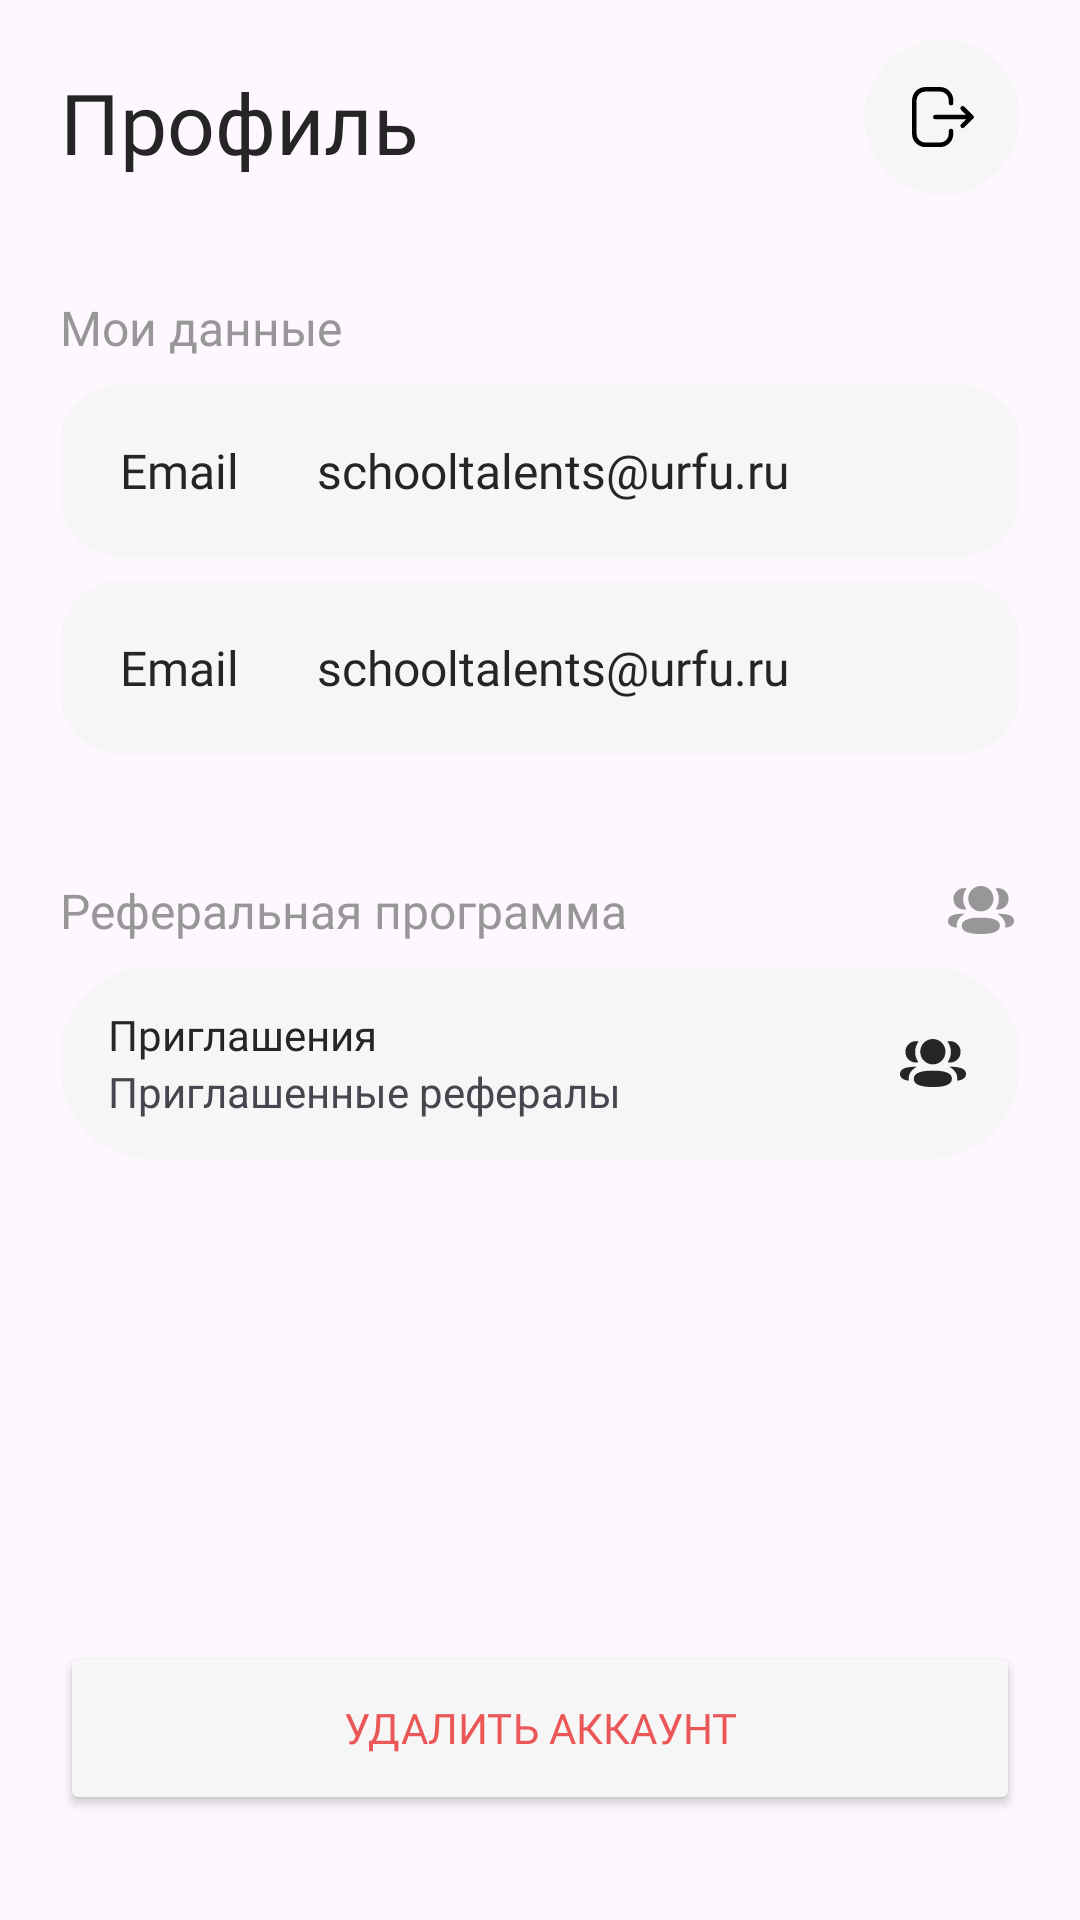

The Android layout XML behind this screen, and the referenced resources:
<!-- AndroidManifest.xml: application theme Theme.UralProjectMobile -->
<!-- res/layout/fragment_profile.xml -->
<?xml version="1.0" encoding="utf-8"?>
<androidx.constraintlayout.widget.ConstraintLayout xmlns:android="http://schemas.android.com/apk/res/android"
    xmlns:app="http://schemas.android.com/apk/res-auto"
    xmlns:tools="http://schemas.android.com/tools"
    android:id="@+id/frameLayout5"
    android:layout_width="match_parent"
    android:layout_height="match_parent"
    tools:context=".ProfileFragment">

    <TextView
        android:id="@+id/textView48"
        android:layout_width="wrap_content"
        android:layout_height="wrap_content"
        android:layout_marginStart="20dp"
        android:fontFamily="@font/gilroy600"
        android:text="Реферальная программа"
        android:textColor="@color/grey_5"
        android:textSize="16sp"
        app:layout_constraintBottom_toBottomOf="@+id/imageView15"
        app:layout_constraintStart_toStartOf="parent"
        app:layout_constraintTop_toTopOf="@+id/imageView15" />

    <TextView
        android:id="@+id/textView32"
        android:layout_width="wrap_content"
        android:layout_height="wrap_content"
        android:layout_marginStart="20dp"
        android:layout_marginTop="22dp"
        android:fontFamily="@font/gilroy700"
        android:text="Профиль"
        android:textColor="@color/black"
        android:textSize="28sp"
        app:layout_constraintStart_toStartOf="parent"
        app:layout_constraintTop_toTopOf="parent" />

    <ImageView
        android:id="@+id/imageView10"
        android:layout_width="wrap_content"
        android:layout_height="wrap_content"
        android:layout_marginTop="13dp"
        android:layout_marginEnd="20dp"
        android:src="@drawable/log_out"
        app:layout_constraintEnd_toEndOf="parent"
        app:layout_constraintTop_toTopOf="parent" />

    <ImageView
        android:id="@+id/imageView9"
        android:layout_width="24dp"
        android:layout_height="24dp"
        android:layout_marginEnd="20dp"
        android:src="@drawable/profile"
        app:layout_constraintBottom_toBottomOf="@+id/textView16"
        app:layout_constraintEnd_toEndOf="parent"
        app:layout_constraintTop_toTopOf="@+id/textView16" />

    <TextView
        android:id="@+id/textView16"
        android:layout_width="wrap_content"
        android:layout_height="wrap_content"
        android:layout_marginStart="20dp"
        android:layout_marginTop="39dp"
        android:fontFamily="@font/gilroy600"
        android:text="Мои данные"
        android:textAlignment="center"
        android:textColor="@color/grey_5"
        android:textSize="16sp"
        app:layout_constraintStart_toStartOf="parent"
        app:layout_constraintTop_toBottomOf="@+id/textView32" />

    <androidx.cardview.widget.CardView
        android:id="@+id/cardview1"
        android:layout_width="0dp"
        android:layout_height="wrap_content"
        android:layout_marginStart="20dp"
        android:layout_marginTop="8dp"
        android:layout_marginEnd="20dp"
        app:cardBackgroundColor="@color/background_grey"
        app:cardCornerRadius="20dp"
        app:cardElevation="0dp"
        app:layout_constraintEnd_toEndOf="parent"
        app:layout_constraintStart_toStartOf="parent"
        app:layout_constraintTop_toBottomOf="@+id/textView16">

        <androidx.constraintlayout.widget.ConstraintLayout
            android:layout_width="match_parent"
            android:layout_height="match_parent">

            <TextView
                android:id="@+id/textView43"
                android:layout_width="wrap_content"
                android:layout_height="wrap_content"
                android:layout_marginStart="20dp"
                android:layout_marginTop="18dp"
                android:layout_marginBottom="18dp"
                android:fontFamily="@font/gilroy600"
                android:text="Email "
                android:textColor="@color/black"
                android:textSize="16sp"
                app:layout_constraintBottom_toBottomOf="parent"
                app:layout_constraintStart_toStartOf="parent"
                app:layout_constraintTop_toTopOf="parent" />

            <ImageView
                android:id="@+id/imageView11"
                android:layout_width="wrap_content"
                android:layout_height="wrap_content"
                android:layout_marginTop="16dp"
                android:layout_marginEnd="20dp"
                android:layout_marginBottom="16dp"
                android:src="@drawable/edit"
                app:layout_constraintBottom_toBottomOf="parent"
                app:layout_constraintEnd_toEndOf="parent"
                app:layout_constraintTop_toTopOf="parent" />

            <TextView
                android:id="@+id/textView44"
                android:layout_width="wrap_content"
                android:layout_height="wrap_content"
                android:layout_marginStart="22dp"
                android:fontFamily="@font/gilroy600"
                android:text="schooltalents@urfu.ru  "
                android:textColor="@color/black"
                android:textSize="16sp"
                app:layout_constraintBottom_toBottomOf="parent"
                app:layout_constraintStart_toEndOf="@+id/textView43"
                app:layout_constraintTop_toTopOf="parent" />
        </androidx.constraintlayout.widget.ConstraintLayout>
    </androidx.cardview.widget.CardView>

    <androidx.cardview.widget.CardView
        android:id="@+id/cardview3"
        android:layout_width="0dp"
        android:layout_height="wrap_content"
        android:layout_marginStart="20dp"
        android:layout_marginTop="8dp"
        android:layout_marginEnd="20dp"
        app:cardBackgroundColor="@color/background_grey"
        app:cardCornerRadius="20dp"
        app:cardElevation="0dp"
        app:layout_constraintEnd_toEndOf="parent"
        app:layout_constraintStart_toStartOf="parent"
        app:layout_constraintTop_toBottomOf="@+id/cardview1">

        <androidx.constraintlayout.widget.ConstraintLayout
            android:layout_width="match_parent"
            android:layout_height="match_parent">

            <TextView
                android:id="@+id/textView43"
                android:layout_width="wrap_content"
                android:layout_height="wrap_content"
                android:layout_marginStart="20dp"
                android:layout_marginTop="18dp"
                android:layout_marginBottom="18dp"
                android:fontFamily="@font/gilroy600"
                android:text="Email "
                android:textColor="@color/black"
                android:textSize="16sp"
                app:layout_constraintBottom_toBottomOf="parent"
                app:layout_constraintStart_toStartOf="parent"
                app:layout_constraintTop_toTopOf="parent" />

            <ImageView
                android:id="@+id/imageView11"
                android:layout_width="wrap_content"
                android:layout_height="wrap_content"
                android:layout_marginTop="16dp"
                android:layout_marginEnd="20dp"
                android:layout_marginBottom="16dp"
                android:src="@drawable/edit"
                app:layout_constraintBottom_toBottomOf="parent"
                app:layout_constraintEnd_toEndOf="parent"
                app:layout_constraintTop_toTopOf="parent" />

            <TextView
                android:id="@+id/textView44"
                android:layout_width="wrap_content"
                android:layout_height="wrap_content"
                android:layout_marginStart="22dp"
                android:fontFamily="@font/gilroy600"
                android:text="schooltalents@urfu.ru  "
                android:textColor="@color/black"
                android:textSize="16sp"
                app:layout_constraintBottom_toBottomOf="parent"
                app:layout_constraintStart_toEndOf="@+id/textView43"
                app:layout_constraintTop_toTopOf="parent" />
        </androidx.constraintlayout.widget.ConstraintLayout>
    </androidx.cardview.widget.CardView>

    <ImageView
        android:id="@+id/imageView15"
        android:layout_width="wrap_content"
        android:layout_height="wrap_content"
        android:layout_marginTop="40dp"
        android:layout_marginEnd="21dp"
        android:src="@drawable/users"
        app:layout_constraintEnd_toEndOf="parent"
        app:layout_constraintTop_toBottomOf="@+id/cardview3" />

    <androidx.cardview.widget.CardView
        android:id="@+id/referalCardView"
        android:layout_width="0dp"
        android:layout_height="wrap_content"
        android:layout_marginStart="20dp"
        android:layout_marginTop="8dp"
        android:layout_marginEnd="20dp"
        app:cardBackgroundColor="@color/background_grey"
        app:cardCornerRadius="30dp"
        app:cardElevation="0dp"
        app:layout_constraintEnd_toEndOf="parent"
        app:layout_constraintStart_toStartOf="parent"
        app:layout_constraintTop_toBottomOf="@+id/textView48">

        <androidx.constraintlayout.widget.ConstraintLayout
            android:layout_width="match_parent"
            android:layout_height="wrap_content">

            <ImageView
                android:id="@+id/imageView18"
                android:layout_width="wrap_content"
                android:layout_height="wrap_content"
                android:layout_marginEnd="17dp"
                android:src="@drawable/users"
                android:tint="@color/black"
                app:layout_constraintBottom_toBottomOf="parent"
                app:layout_constraintEnd_toEndOf="parent"
                app:layout_constraintTop_toTopOf="parent" />

            <TextView
                android:id="@+id/textView50"
                android:layout_width="wrap_content"
                android:layout_height="wrap_content"
                android:layout_marginStart="16dp"
                android:layout_marginTop="13dp"
                android:fontFamily="@font/mont700"
                android:text="Приглашения"
                android:textColor="@color/black"
                app:layout_constraintStart_toStartOf="parent"
                app:layout_constraintTop_toTopOf="parent" />

            <TextView
                android:id="@+id/textView51"
                android:layout_width="wrap_content"
                android:layout_height="wrap_content"
                android:layout_marginBottom="13dp"
                android:text="Приглашенные рефералы"
                app:layout_constraintBottom_toBottomOf="parent"
                app:layout_constraintStart_toStartOf="@+id/textView50"
                app:layout_constraintTop_toBottomOf="@+id/textView50" />
        </androidx.constraintlayout.widget.ConstraintLayout>
    </androidx.cardview.widget.CardView>

    <Button
        android:id="@+id/deleteAccountButton"
        android:layout_width="0dp"
        android:layout_height="58dp"
        android:layout_marginStart="20dp"
        android:layout_marginEnd="20dp"
        android:layout_marginBottom="35dp"
        android:backgroundTint="@color/background_grey"
        android:fontFamily="@font/gilroy600"
        android:text="Удалить аккаунт"
        android:textColor="@color/ErrorRed"
        app:layout_constraintBottom_toBottomOf="parent"
        app:layout_constraintEnd_toEndOf="parent"
        app:layout_constraintStart_toStartOf="parent" />

</androidx.constraintlayout.widget.ConstraintLayout>
<!-- resources referenced by this layout -->
<resources>
  <color name="ErrorRed">#EB5757</color>
  <color name="background_grey">#F6F6F6</color>
  <color name="black">#252525</color>
  <color name="grey_5">#979797</color>
  <!-- drawable log_out (drawable) -->
  <vector xmlns:android="http://schemas.android.com/apk/res/android"
      android:width="52dp"
      android:height="52dp"
      android:viewportWidth="52"
      android:viewportHeight="52">
    <path
        android:pathData="M26,0L26,0A26,26 0,0 1,52 26L52,26A26,26 0,0 1,26 52L26,52A26,26 0,0 1,0 26L0,26A26,26 0,0 1,26 0z"
        android:fillColor="#F6F6F6"/>
    <path
        android:pathData="M29.016,21.389V20.456C29.016,18.421 27.366,16.771 25.331,16.771H20.456C18.422,16.771 16.772,18.421 16.772,20.456V31.587C16.772,33.621 18.422,35.271 20.456,35.271H25.341C27.37,35.271 29.016,33.626 29.016,31.597V30.654"
        android:strokeLineJoin="round"
        android:strokeWidth="1.5"
        android:fillColor="#00000000"
        android:strokeColor="#000000"
        android:strokeLineCap="round"/>
    <path
        android:pathData="M35.81,26.021H23.768"
        android:strokeLineJoin="round"
        android:strokeWidth="1.5"
        android:fillColor="#00000000"
        android:strokeColor="#000000"
        android:strokeLineCap="round"/>
    <path
        android:pathData="M32.881,23.106L35.809,26.021L32.881,28.937"
        android:strokeLineJoin="round"
        android:strokeWidth="1.5"
        android:fillColor="#00000000"
        android:strokeColor="#000000"
        android:strokeLineCap="round"/>
  </vector>
  <!-- drawable users (drawable) -->
  <vector xmlns:android="http://schemas.android.com/apk/res/android"
      android:width="24dp"
      android:height="24dp"
      android:viewportWidth="24"
      android:viewportHeight="24">
    <path
        android:pathData="M16.158,8.233C16.158,10.583 14.285,12.467 11.949,12.467C9.613,12.467 7.74,10.583 7.74,8.233C7.74,5.882 9.613,4 11.949,4C14.285,4 16.158,5.882 16.158,8.233ZM11.949,20C8.518,20 5.588,19.456 5.588,17.28C5.588,15.103 8.499,14.54 11.949,14.54C15.38,14.54 18.31,15.084 18.31,17.26C18.31,19.436 15.399,20 11.949,20ZM17.957,8.309C17.957,9.507 17.6,10.623 16.973,11.55C16.909,11.646 16.966,11.775 17.08,11.795C17.236,11.822 17.398,11.837 17.563,11.841C19.206,11.885 20.681,10.821 21.088,9.22C21.692,6.841 19.92,4.706 17.663,4.706C17.418,4.706 17.184,4.732 16.955,4.779C16.924,4.786 16.891,4.8 16.873,4.828C16.851,4.863 16.867,4.909 16.889,4.938C17.567,5.894 17.957,7.059 17.957,8.309ZM20.678,13.513C21.782,13.73 22.508,14.173 22.809,14.817C23.064,15.345 23.064,15.959 22.809,16.486C22.349,17.485 20.865,17.806 20.289,17.889C20.17,17.907 20.074,17.803 20.086,17.683C20.381,14.916 18.038,13.604 17.431,13.302C17.406,13.288 17.4,13.268 17.403,13.255C17.405,13.246 17.415,13.232 17.435,13.229C18.747,13.205 20.157,13.385 20.678,13.513ZM6.437,11.841C6.602,11.837 6.763,11.822 6.921,11.795C7.034,11.775 7.092,11.646 7.027,11.55C6.4,10.623 6.043,9.507 6.043,8.309C6.043,7.059 6.434,5.894 7.111,4.938C7.133,4.908 7.148,4.863 7.127,4.828C7.11,4.801 7.076,4.786 7.045,4.779C6.816,4.732 6.581,4.706 6.336,4.706C4.08,4.706 2.308,6.841 2.912,9.22C3.319,10.821 4.794,11.884 6.437,11.841ZM6.597,13.255C6.6,13.268 6.594,13.288 6.569,13.302C5.962,13.604 3.619,14.916 3.913,17.683C3.926,17.803 3.831,17.906 3.712,17.889C3.135,17.806 1.652,17.486 1.191,16.487C0.936,15.958 0.936,15.346 1.191,14.817C1.492,14.173 2.218,13.73 3.322,13.512C3.844,13.385 5.253,13.205 6.566,13.229C6.585,13.232 6.595,13.246 6.597,13.255Z"
        android:fillColor="#979797"
        android:fillType="evenOdd"/>
  </vector>
  <style name="Theme.UralProjectMobile" parent="Base.Theme.UralProjectMobile" />
  <style name="Base.Theme.UralProjectMobile" parent="Theme.Material3.Light.NoActionBar">
          
           <item name="colorPrimary">#2B56F6</item>
      </style>
</resources>
